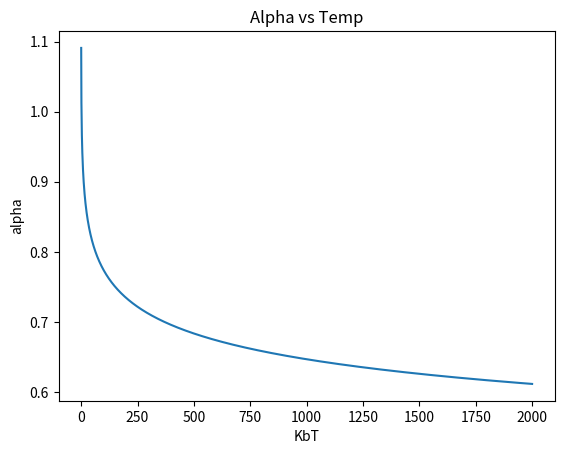
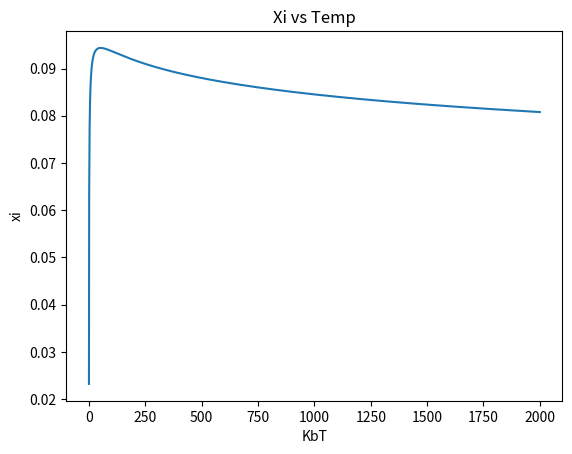

Python code for these plots, in order:
#!/usr/bin/python3

#This program plots alpha derived from matching Verf and Vwca at r=alpha
#and plots xi derived from matching dVerf/dr and dVwca/dr at r=alpha

#RUN this program from the directory it is listed in
#with command ./plot_alpha_and_xi.py


from scipy import special
import numpy as np
import matplotlib.pyplot as plt
import math


sigma=1
epsilon=1
PI=np.pi


#KbT=np.linspace(.05, 200, 2000) #transistion
KbT=np.linspace(.05, 2000, 2000) 
#KbT=np.linspace(.05, 1000000, 2000) 
#KbT=np.linspace(.05, 1e50, 2000) 
 
alpha=sigma*np.cbrt(np.sqrt((2/(1+np.sqrt((KbT*np.log(2))/epsilon)))))  
xi=alpha/(6*np.sqrt(PI)*(np.sqrt((epsilon*np.log(2))/KbT)+np.log(2)))

##Plot alpha
plt.plot(KbT,alpha, label = 'alpha')
plt.xlabel('KbT')
plt.ylabel('alpha')
plt.title('Alpha vs Temp')
#plt.legend()
plt.savefig('plot_alpha.pdf')

plt.figure()

##Plot xi
plt.plot(KbT,xi, label = 'xi')
plt.xlabel('KbT')
plt.ylabel('xi')
plt.title('Xi vs Temp')
#plt.legend()
plt.savefig('plot_xi.pdf')

#plt.show()
